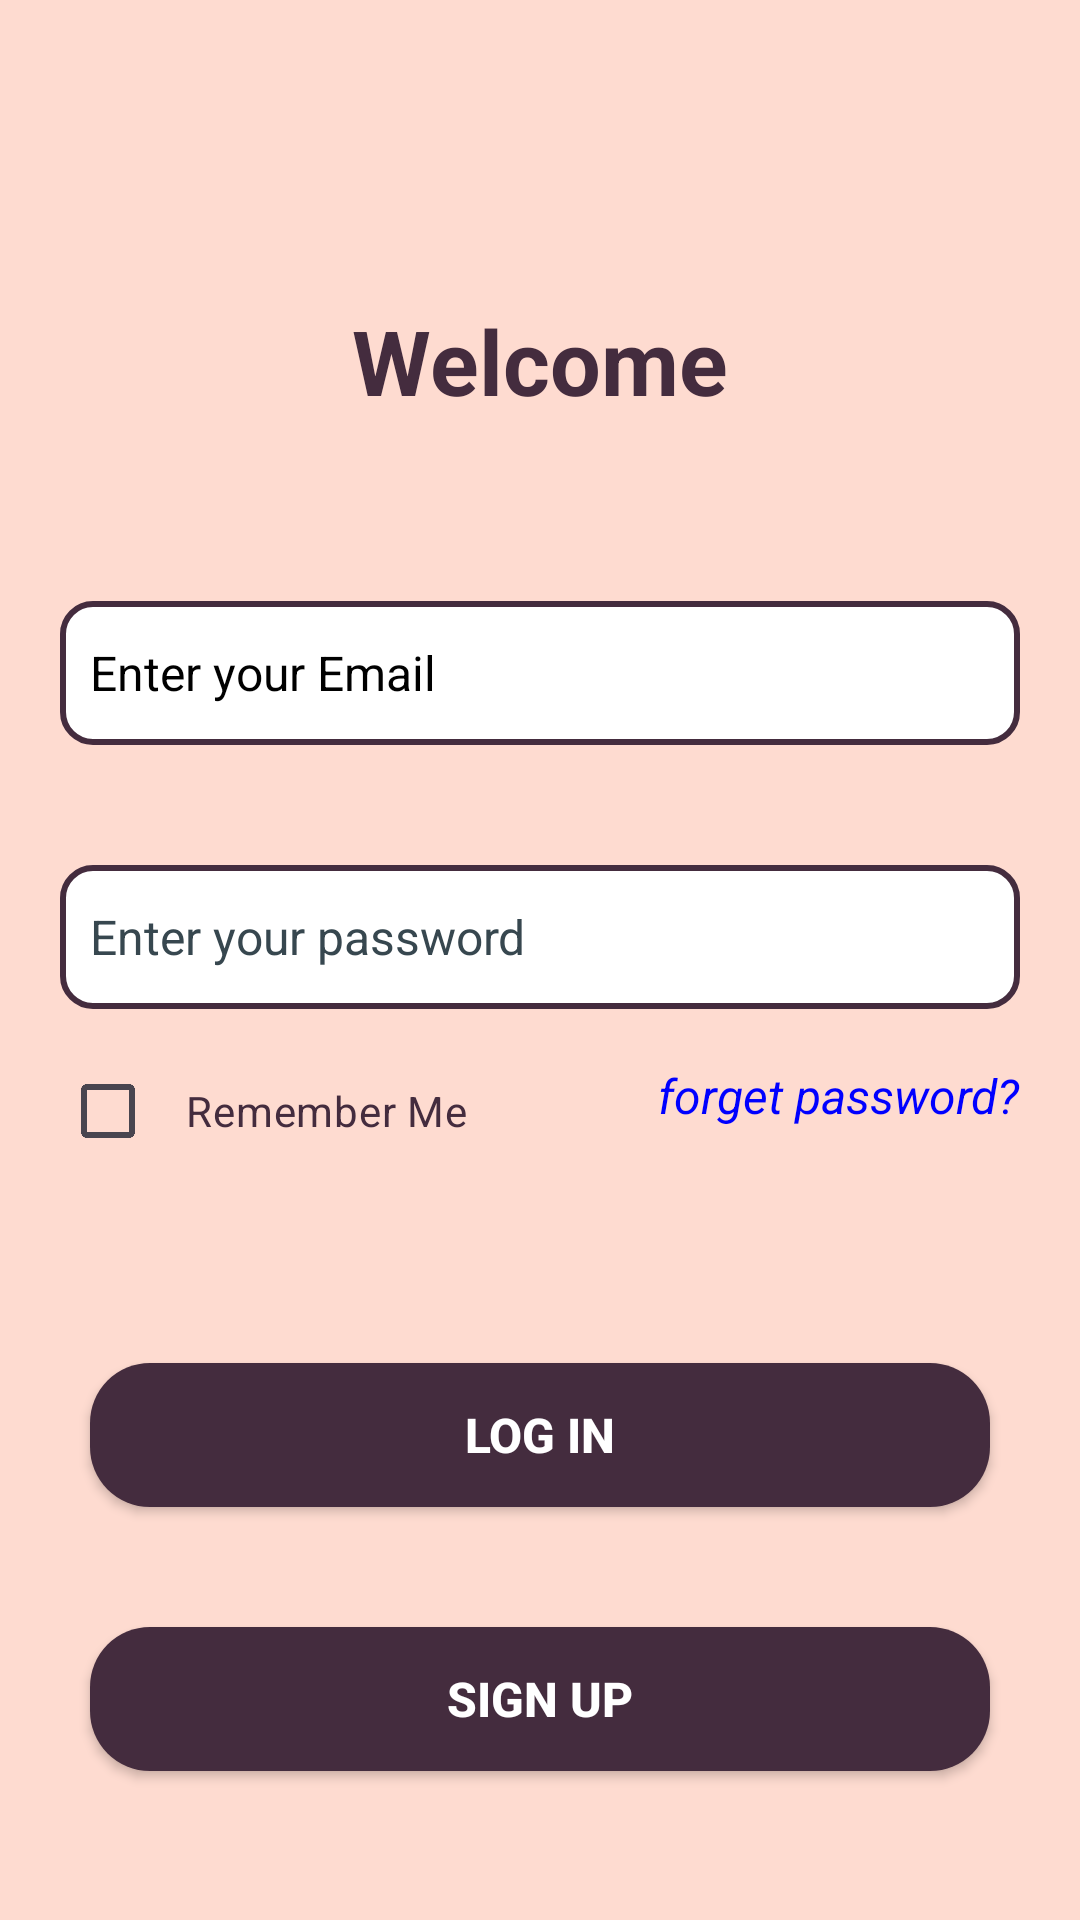

Layout XML and referenced resources for this Android screen:
<!-- AndroidManifest.xml: activity theme Theme.Journal.NoActionBar -->
<!-- res/layout/activity_login.xml -->
<?xml version="1.0" encoding="utf-8"?>
<layout xmlns:android="http://schemas.android.com/apk/res/android"
    xmlns:app="http://schemas.android.com/apk/res-auto"
    xmlns:tools="http://schemas.android.com/tools">

    <androidx.constraintlayout.widget.ConstraintLayout
        android:id="@+id/main"
        android:layout_width="match_parent"
        android:layout_height="match_parent"
        tools:context=".view.LogInActivity"
        android:background="@color/pink_700">

        <androidx.appcompat.widget.AppCompatTextView
            android:id="@+id/welcome_text_view"
            android:layout_width="wrap_content"
            android:layout_height="wrap_content"
            android:text="@string/welcome"
            android:textSize="30sp"
            android:textColor="@color/brown"
            android:textStyle="bold"
            android:paddingHorizontal="20dp"
            android:layout_marginTop="100dp"
            app:layout_constraintTop_toTopOf="parent"
            app:layout_constraintStart_toStartOf="parent"
            app:layout_constraintEnd_toEndOf="parent"/>

        <androidx.appcompat.widget.AppCompatMultiAutoCompleteTextView
            android:id="@+id/email_text_view"
            android:layout_width="match_parent"
            android:layout_height="wrap_content"
            android:layout_marginHorizontal="20dp"
            android:layout_marginTop="60dp"
            android:hint="@string/enter_your_email"
            android:inputType="textEmailAddress"
            android:maxLines="1"
            android:minHeight="48dp"
            android:textColorHint="@color/black"
            android:paddingHorizontal="10dp"
            android:textSize="16sp"
            android:background="@drawable/edit_text_background"
            app:layout_constraintTop_toBottomOf="@id/welcome_text_view"
            app:layout_constraintStart_toStartOf="parent"
            app:layout_constraintEnd_toEndOf="parent"
            tools:ignore="VisualLintTextFieldSize" />

        <androidx.appcompat.widget.AppCompatEditText
            android:id="@+id/password_text_view"
            android:layout_width="match_parent"
            android:layout_height="wrap_content"
            android:layout_marginHorizontal="20dp"
            android:layout_marginTop="40dp"
            android:hint="@string/enter_your_password"
            android:inputType="textPassword"
            android:maxLines="1"
            android:minHeight="48dp"
            android:background="@drawable/edit_text_background"
            android:paddingHorizontal="10dp"
            android:textColor="@color/black"
            android:textColorHint="@color/dark_teal"
            android:textSize="16sp"
            app:layout_constraintTop_toBottomOf="@id/email_text_view"
            app:layout_constraintStart_toStartOf="parent"
            app:layout_constraintEnd_toEndOf="parent"
            tools:ignore="VisualLintTextFieldSize" />

        <CheckBox
            android:layout_width="wrap_content"
            android:layout_height="wrap_content"
            android:id="@+id/remember_me"
            android:layout_marginTop="10dp"
            android:layout_marginHorizontal="20dp"
            android:text="@string/remember_me"
            android:paddingHorizontal="10dp"
            android:textColor="@color/brown"
            app:layout_constraintTop_toBottomOf="@id/password_text_view"
            app:layout_constraintStart_toStartOf="parent"/>

        <androidx.appcompat.widget.AppCompatTextView
            android:id="@+id/forget_text_view"
            android:layout_width="wrap_content"
            android:layout_height="wrap_content"
            android:layout_marginHorizontal="20dp"
            android:layout_marginVertical="18dp"
            android:elevation="20dp"
            android:text="@string/forget_password"
            android:textColor="@color/blue"
            android:textSize="16sp"
            android:textStyle="italic"
            app:layout_constraintTop_toBottomOf="@id/password_text_view"
            app:layout_constraintEnd_toEndOf="parent" />

        <androidx.appcompat.widget.AppCompatButton
            android:id="@+id/login_btn"
            android:layout_width="0dp"
            android:layout_height="wrap_content"
            android:layout_marginTop="60dp"
            android:background="@drawable/button_background"
            android:paddingHorizontal="40dp"
            android:text="@string/log_in"
            android:textColor="@color/white"
            android:textSize="16sp"
            android:layout_marginHorizontal="30dp"
            android:textStyle="bold"
            app:layout_constraintEnd_toEndOf="parent"
            app:layout_constraintStart_toStartOf="parent"
            app:layout_constraintTop_toBottomOf="@id/remember_me"
            tools:ignore="VisualLintButtonSize" />

        <androidx.appcompat.widget.AppCompatButton
            android:id="@+id/sign_up_btn"
            android:layout_width="match_parent"
            android:layout_height="wrap_content"
            android:layout_marginTop="40dp"
            android:background="@drawable/button_background"
            android:paddingHorizontal="40dp"
            android:text="@string/sign_up"
            android:textColor="@color/white"
            android:textSize="16sp"
            android:textStyle="bold"
            android:layout_marginHorizontal="30dp"
            app:layout_constraintEnd_toEndOf="@id/login_btn"
            app:layout_constraintStart_toStartOf="@id/login_btn"
            app:layout_constraintTop_toBottomOf="@id/login_btn"
            tools:ignore="VisualLintButtonSize" />

    </androidx.constraintlayout.widget.ConstraintLayout>
</layout>
<!-- resources referenced by this layout -->
<resources>
  <color name="black">#FF000000</color>
  <color name="blue">#0000FF</color>
  <color name="brown">#442C3E</color>
  <color name="dark_teal">#37474F</color>
  <color name="pink_700">#FEDBD0</color>
  <color name="white">#FFFFFFFF</color>
  <!-- drawable button_background (drawable) -->
  <selector xmlns:android="http://schemas.android.com/apk/res/android">
      <item android:state_pressed="true">
          <shape>
              
              <solid android:color="@color/brown" /> 
              <corners android:radius="20dp" />
          </shape>
      </item>
  
      <item>
          <shape>
              
              <solid android:color="@color/brown" /> 
              <corners android:radius="20dp" />
          </shape>
      </item>
  </selector>
  <!-- drawable edit_text_background (drawable) -->
  <shape xmlns:android="http://schemas.android.com/apk/res/android">
      
      <solid android:color="#FFFFFF" /> 
  
      
      <stroke
          android:width="2dp"
          android:color="@color/brown" /> 
  
      
      <corners android:radius="10dp" />
  </shape>
  <string name="enter_your_email">Enter your Email</string>
  <string name="enter_your_password">Enter your password</string>
  <string name="forget_password">forget password?</string>
  <string name="log_in">Log In</string>
  <string name="remember_me">Remember Me</string>
  <string name="sign_up">Sign Up</string>
  <string name="welcome">Welcome</string>
  <style name="Theme.Journal.NoActionBar" parent="Base.Theme.Journal.NoActionBar" />
  <style name="Base.Theme.Journal.NoActionBar" parent="Theme.Material3.Light.NoActionBar">
          <item name="colorPrimary">@color/pink_700</item>
          <item name="colorPrimaryVariant">@color/pink_500</item>
          <item name="android:textColor">@color/brown</item>
  
      </style>
  <color name="pink_500">#FEEAE6</color>
</resources>
